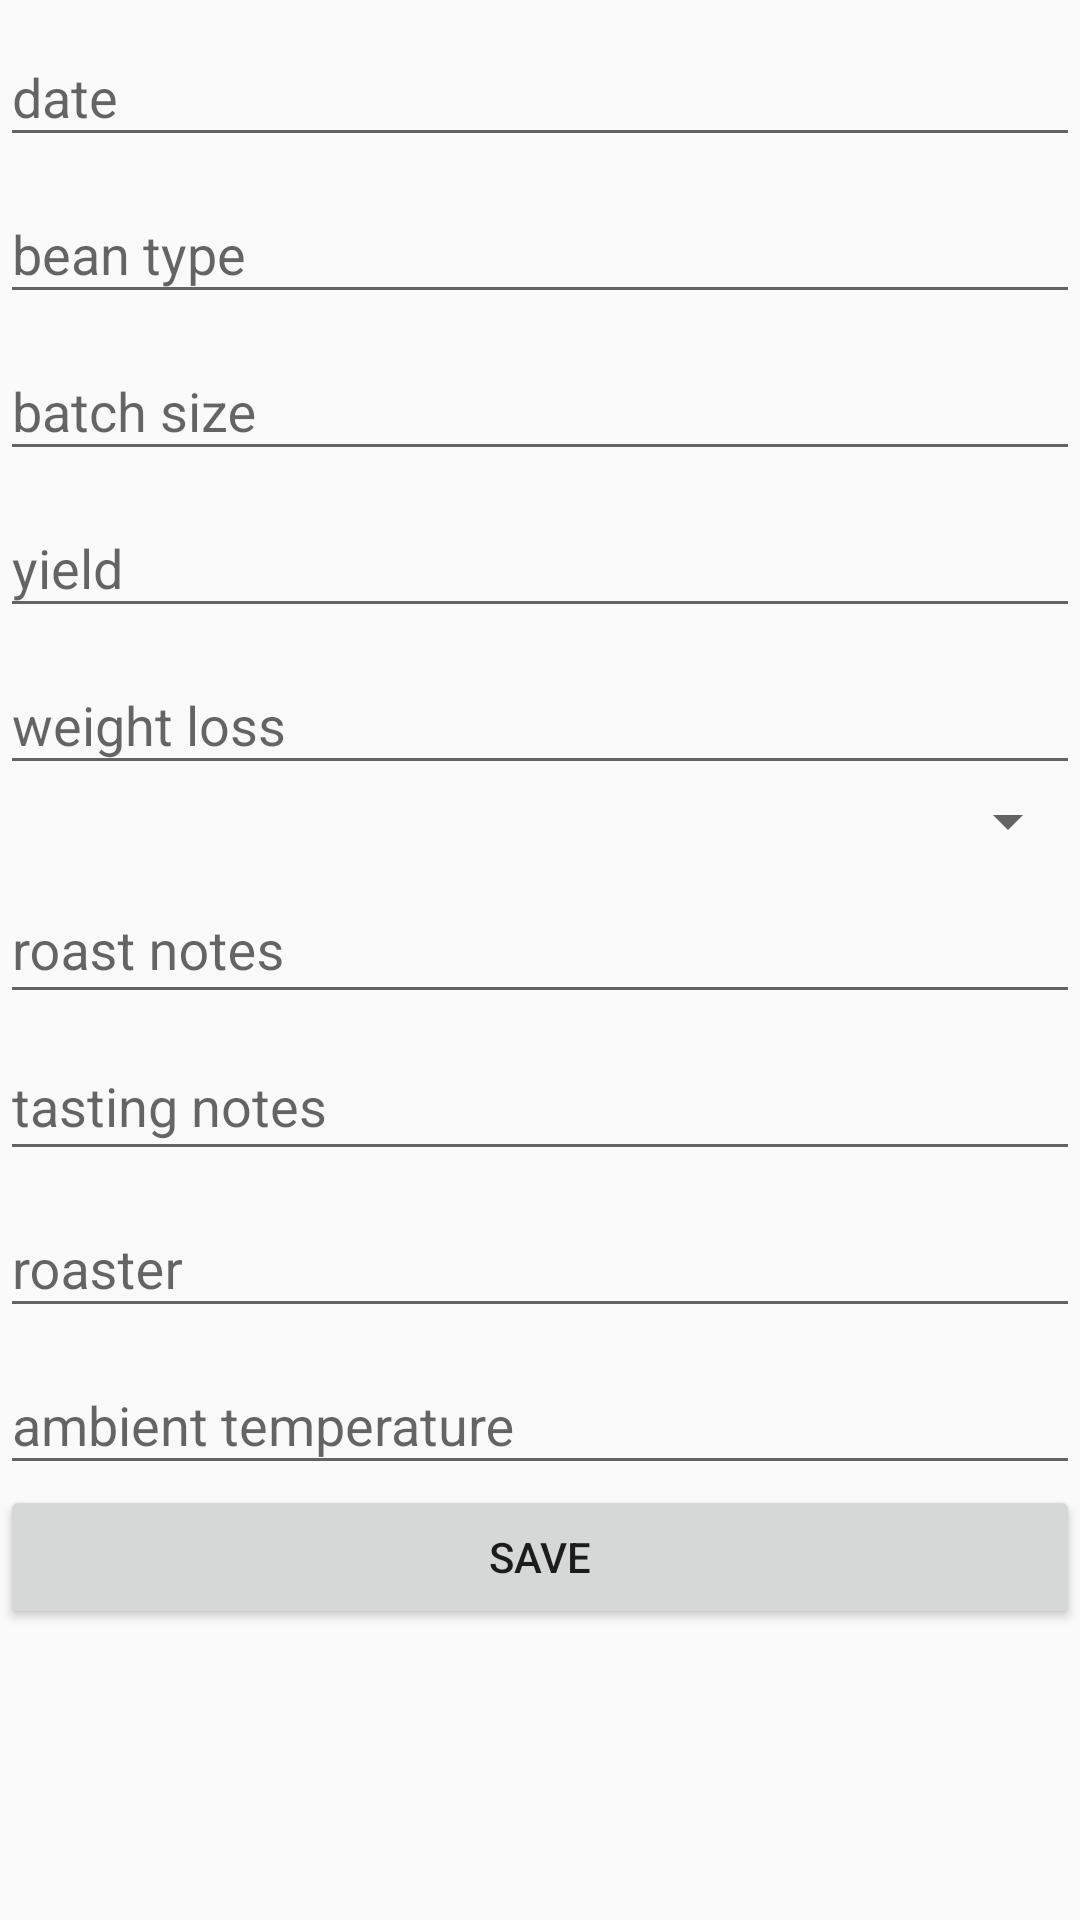

Android layout source for this screen:
<!-- AndroidManifest.xml: application theme Theme.AppCompat.DayNight.NoActionBar -->
<!-- res/layout/activity_roast_details.xml -->
<?xml version="1.0" encoding="utf-8"?>
<androidx.constraintlayout.widget.ConstraintLayout xmlns:android="http://schemas.android.com/apk/res/android"
    xmlns:app="http://schemas.android.com/apk/res-auto"
    xmlns:tools="http://schemas.android.com/tools"
    android:layout_width="match_parent"
    android:layout_height="match_parent"
    tools:context=".ui.RoastDetailsActivity">

    <LinearLayout
        android:layout_width="match_parent"
        android:layout_height="match_parent"
        android:orientation="vertical"
        tools:layout_editor_absoluteX="45dp"
        tools:layout_editor_absoluteY="40dp">

        <com.google.android.material.textfield.TextInputLayout
            android:id="@+id/input_layout_date"
            android:layout_width="match_parent"
            android:layout_height="wrap_content"
            android:hint="date">
            <com.google.android.material.textfield.TextInputEditText
                android:id="@+id/textDate"
                android:layout_width="match_parent"
                android:layout_height="wrap_content"
                android:ems="10"
                android:inputType="date"
                android:text=""/>

        </com.google.android.material.textfield.TextInputLayout>

        <com.google.android.material.textfield.TextInputLayout
            android:id="@+id/input_layout_bean_type"
            android:layout_width="match_parent"
            android:layout_height="wrap_content"
            android:hint="bean type">
            <com.google.android.material.textfield.TextInputEditText
                android:id="@+id/autoTextBeanType"
                android:layout_width="match_parent"
                android:layout_height="wrap_content"/>
        </com.google.android.material.textfield.TextInputLayout>

        <com.google.android.material.textfield.TextInputLayout
            android:id="@+id/input_layout_batch_size"
            android:layout_width="match_parent"
            android:layout_height="wrap_content"
            android:hint="batch size">
            <com.google.android.material.textfield.TextInputEditText
                android:id="@+id/textDecimalBatchSize"
                android:layout_width="match_parent"
                android:layout_height="wrap_content"
                android:ems="10"
                android:inputType="numberDecimal"/>
        </com.google.android.material.textfield.TextInputLayout>

        <com.google.android.material.textfield.TextInputLayout
            android:id="@+id/input_layout_yield"
            android:layout_width="match_parent"
            android:layout_height="wrap_content"
            android:hint="yield">
            <com.google.android.material.textfield.TextInputEditText
                android:id="@+id/textDecimalYield"
                android:layout_width="match_parent"
                android:layout_height="wrap_content"
                android:ems="10"
                android:inputType="numberDecimal"/>
        </com.google.android.material.textfield.TextInputLayout>

        <com.google.android.material.textfield.TextInputLayout
            android:id="@+id/input_layout_weight_loss"
            android:layout_width="match_parent"
            android:layout_height="wrap_content"
            android:hint="weight loss">
            <com.google.android.material.textfield.TextInputEditText
                android:id="@+id/textDecimalWeightLoss"
                android:layout_width="match_parent"
                android:layout_height="wrap_content"
                android:ems="10"
                android:text=""
                android:inputType="none"/>
        </com.google.android.material.textfield.TextInputLayout>

        <Spinner
            android:id="@+id/spinnerRoastDegree"
            android:layout_width="match_parent"
            android:layout_height="wrap_content" />



        <com.google.android.material.textfield.TextInputLayout
            android:id="@+id/input_layout_roast_notes"
            android:layout_width="match_parent"
            android:layout_height="wrap_content"
            android:hint="roast notes">
            <com.google.android.material.textfield.TextInputEditText
                android:id="@+id/textMultiRoastNotes"
                android:layout_width="match_parent"
                android:layout_height="wrap_content"
                android:ems="10"
                android:gravity="start|top"
                android:inputType="textMultiLine"/>
        </com.google.android.material.textfield.TextInputLayout>

        <com.google.android.material.textfield.TextInputLayout
            android:id="@+id/input_layout_tasting_notes"
            android:layout_width="match_parent"
            android:layout_height="wrap_content"
            android:hint="tasting notes">
            <com.google.android.material.textfield.TextInputEditText
                android:id="@+id/textMultiTastingNotes"
                android:layout_width="match_parent"
                android:layout_height="wrap_content"
                android:ems="10"
                android:gravity="start|top"
                android:inputType="textMultiLine"/>
        </com.google.android.material.textfield.TextInputLayout>

        <com.google.android.material.textfield.TextInputLayout
            android:id="@+id/input_layout_roaster"
            android:layout_width="match_parent"
            android:layout_height="wrap_content"
            android:hint="roaster">
            <com.google.android.material.textfield.TextInputEditText
                android:id="@+id/autoTextRoaster"
                android:layout_width="match_parent"
                android:layout_height="wrap_content"/>
        </com.google.android.material.textfield.TextInputLayout>

        <com.google.android.material.textfield.TextInputLayout
            android:id="@+id/input_layout_ambient_temperature"
            android:layout_width="match_parent"
            android:layout_height="wrap_content"
            android:hint="ambient temperature">
            <com.google.android.material.textfield.TextInputEditText
                android:id="@+id/autoTextAmbientTemp"
                android:layout_width="match_parent"
                android:layout_height="wrap_content"/>
        </com.google.android.material.textfield.TextInputLayout>

        <com.google.android.material.textfield.TextInputLayout
            android:id="@+id/input_layout_preheat_time"
            android:layout_width="match_parent"
            android:layout_height="wrap_content"
            android:hint="preheat time"/>

        <Button
            android:id="@+id/button_save"
            android:layout_width="match_parent"
            android:layout_height="wrap_content"
            android:text="Save" />

    </LinearLayout>
</androidx.constraintlayout.widget.ConstraintLayout>
<!-- resources referenced by this layout -->
<resources>

</resources>
